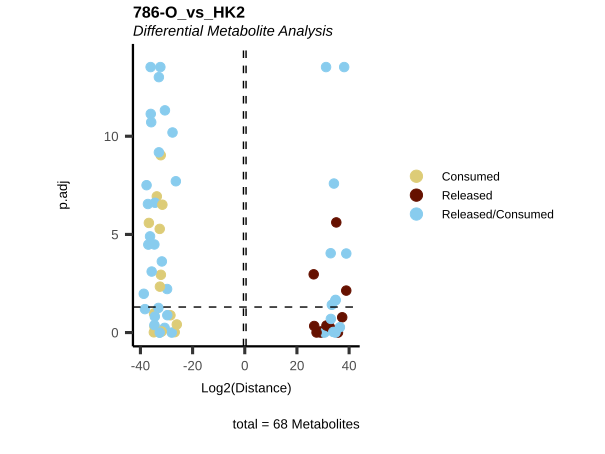

The data file committed next to this chart (first rows):
Metabolite, Log2(Distance), p.adj, t.val, Mean_786-O, core_786-O, Mean_HK2, core_HK2, core_specific, core, MS51-11, MS51-12, MS51-13, MS51-14, MS51-15, MS51-07, MS51-08, MS51-09, MS51-10, HMDB, KEGG.ID, KEGGCompound, Pathway
2-hydroxyglutarate, 29.84, 0.9928, -964122344, 964122344, Released, -4.41446900367737e-07, Consumed, Released in 786-O and Consumed HK2, Released/Consumed, 4311754839, 808357705, -235593734, 1115432087, -1179339178, -868601575, 1108346025, -189633550, -50110899, HMDB0059655, C02630, 2-Hydroxyglutarate, Citrate cycle (TCA cycle)
2-ketoglutarate, 34.18, 2.5685887750093173e-8, -19430538653, 19430538653, Released, -8.94069671630859e-07, Consumed, Released in 786-O and Consumed HK2, Released/Consumed, 23286535748, 19381509727, 19536285942, 17101698081, 17846663766, 1530912430, 3684365990, -9097094735, 3881816314, HMDB0000208, C00026, 2-Oxoglutarate, Citrate cycle (TCA cycle)
3-Dehydro-L-threonate, -34.57, 0.5151, 25572887058, -25572887058, Consumed, -7.35372304916382e-06, Consumed, Consumed, Consumed, -16721754062, -16349278172, -28131696536, -26309877624, -40351828895, 28673393701, 39313101752, -67782920598, -203574855, NA, NA, NA, Amino acid metabolism
acetylcarnitine, -38.72, 0.01055, 452209135491, -452209135491, Consumed, 0.0009499, Released, Consumed in 786-O  and Released HK2, Released/Consumed, -434945308541, -583665678018, -645802166950, -275257639669, -321374884275, -67547592848, -234677799645, 218513442831, 83711949661, HMDB0000201, C02571, O-Acetylcarnitine, Fatty acyl carnitines
acetylcholine, -29.78, 0.006056, 919022500, -919022500, Consumed, 9.20146703720093e-07, Released, Consumed in 786-O  and Released HK2, Released/Consumed, -183109349, -998475065, -822951440, -1272434260, -1318142384, -496576017, -124297109, 526295913, 94577213, HMDB0000895, C01996, Acetylcholine, Glycerophospholipid metabolism
acetylornithine, 32.94, 9.098690781805807e-5, -8232989589, 8232989589, Released, -4.4703483581543e-08, Consumed, Released in 786-O and Consumed HK2, Released/Consumed, 7019664253, 7830945411, 7816790463, 9126709767, 9370838052, 2551741128, -630043502, -456525416, -1465172209, HMDB0003357, C00437, N-Acetylornithine, Arginine and proline metabolism
aconitate, -32.21, 9.249763177621162e-10, 4982977683, -4982977683, Consumed, -9.31322574615479e-07, Consumed, Consumed, Consumed, -3697357869, -5556287401, -5546938957, -4473104742, -5641199444, 1186119568, -610503914, -406215498, -169400156, HMDB0000072, C00417, cis-Aconitate, Citrate cycle (TCA cycle)
alanine, -36.04, 7.29294402646019e-12, 70695359005, -70695359005, Consumed, 1.19209289550781e-07, Released, Consumed in 786-O  and Released HK2, Released/Consumed, -71800945786, -63307331301, -65579813147, -72343644289, -80445060504, -6454143745, 1426053215, -5215874228, 10243964758, HMDB0000161, C00041, L-Alanine, Amino acid metabolism
arginine, 35.73, 0.9976, -57185447021, 57185447021, Released, 5.7220458984375e-05, Released, Released, Released, 80330827907, 191294103534, 130634093212, -171368346454, 55036556905, 124885985748, 174141953768, -154239029796, -144788909720, HMDB0000517, C00062, L-Arginine, Amino acid metabolism
asparagine, 29.06, 0.9935, -557946984, 557946984, Released, 3.66568565368652e-06, Released, Released, Released, -651479920, 693712299, 1167140181, 734771619, 845590738, 2212116482, 1022104506, -4269578942, 1035357954, HMDB0000168, C00152, L-Asparagine, Amino acid metabolism
aspartate, -33.72, 1.1585481995979308e-7, 14129878426, -14129878426, Consumed, -1.72853469848633e-06, Consumed, Consumed, Consumed, -14791795981, -11527364398, -15732186973, -11944297994, -16653746787, 1216173971, 2386511960, -2796694643, -805991288, HMDB0000191, C00049, L-Aspartate, Amino acid metabolism
betaine, 38.91, 0.007261, -514853666462, 514853666462, Released, 1.9073486328125e-06, Released, Released, Released, 270018093072, 364480828176, 663344868653, 518305347005, 758119195403, 222640096432, -24221141664, -466988404785, 268569450018, HMDB0000043, C00719, Betaine, Not assigned
butyryl-carnitine, -32.92, 6.608953384557026e-10, 8130684317, -8130684317, Consumed, 4.4703483581543e-08, Released, Consumed in 786-O  and Released HK2, Released/Consumed, -7927045517, -9734642738, -7503207207, -7784662145, -7703863980, -1725651089, -378940309, 1602911967, 501679431, HMDB0002013, C02862, O-Butanoylcarnitine, Fatty acyl carnitines
carbamoyl phosphate, 29.04, 0.8748, -552626422, 552626422, Released, 9.23871994018555e-07, Released, Released, Released, -815680, -148020141, 363806481, 809397907, 1738763543, 200618839, -354809141, 549923002, -395732700, HMDB0001096, C00169, Carbamoyl phosphate, Purine metabolism
carnitine, 34.8, 0.9939, -29943209109, 29943209109, Released, -0.0001183, Consumed, Released in 786-O and Consumed HK2, Released/Consumed, 138378789954, -19424926615, 36589487474, -20794764748, 14967459482, -78986754837, 36801597624, -9829425338, 52014582551, NA, C00487, Carnitine, Fatty acyl carnitines
citrulline, -34.8, 0.1059, 29847727941, -29847727941, Consumed, -5.91278076171875e-05, Consumed, Consumed, Consumed, -9912246885, -24565352254, -27581114582, -30109604804, -57070321181, -20311592866, 19615311685, 9449456331, -8753175150, HMDB0000904, C00327, L-Citrulline, Arginine and proline metabolism
creatine, 38.91, 9.412299819311354e-5, -518275751951, 518275751951, NA, 0, NA, No Change, Released/Consumed, 446531809754, 697476786373, 588260074278, 549284865223, 309825224125, -12057751702, 83562457461, -86756331747, 15251625988, HMDB0000064, C00300, Creatine, Arginine and proline metabolism
creatinine, 37.36, 0.1662, -176044409867, 176044409867, Released, 0.0002365, Released, Released, Released, 227350062098, 72163106379, 237266524087, 285413784574, 58028572194, 35993185511, -29584087146, -76854565798, 70445467433, HMDB0000562, C00791, Creatinine, Arginine and proline metabolism
cystine, -33.1, 0.0555, 9188514915, -9188514915, Consumed, 5.48362731933594e-06, Released, Consumed in 786-O  and Released HK2, Released/Consumed, -6731511458, -8143229440, -11533220329, -8755100263, -10779513084, -4573819745, -4861293427, 15570158349, -6135045178, HMDB0000192, C00491, L-Cystine, Cysteine and methionine metabolism
dihydroorotate, 26.42, 0.001079, -89719091, 89719091, Released, 1.49011611938477e-08, Released, Released, Released, 70510119, 85107483, 122254241, 59933496, 110790118, -21080483, -18986954, -19578826, 59646264, HMDB0003349, C00337, (S)-Dihydroorotate, Pyrimidine metabolism
fumarate, -30.72, 0.5749, 1769753339, -1769753339, Consumed, 3.72529029846191e-08, Released, Consumed in 786-O  and Released HK2, Released/Consumed, -1140057591, -1154853983, -2078117382, -1749230734, -2726507007, 1998071059, 2984291977, -5054780756, 72417720, HMDB0000134, C00122, Fumarate, Citrate cycle (TCA cycle)
gluconate, -32.68, 0.9968, 6866747127, -6866747127, Consumed, 3.75509262084961e-06, Released, Consumed in 786-O  and Released HK2, Released/Consumed, 54256205060, -15085995459, -23162747346, -22768738213, -27572459674, 589183500, 1766463382, -4584014633, 2228367751, HMDB0000625, C00257, D-Gluconic acid, Pentose phosphate pathway
glucose, -34.4, 2.4354044436680766e-7, 22653725761, -22653725761, Consumed, 2.08616256713867e-07, Released, Consumed in 786-O  and Released HK2, Released/Consumed, -20830691026, -21659470080, -29955482252, -18424467908, -22398517541, -5028619625, 734035325, 7872466999, -3577882699, HMDB0003345, C00267, alpha-D-Glucose, Glycolysis / Gluconeogenesis
glutamate, 34.77, 0.02285, -29367934434, 29367934434, Released, -1.45435333251953e-05, Consumed, Released in 786-O and Consumed HK2, Released/Consumed, 24284166230, 24597416465, 27829474014, 32442732595, 37685882866, 15413910962, 15015065647, -21840968400, -8588008209, HMDB0000148, C00025, L-Glutamate, Amino acid metabolism
glutamine, 38.11, 2.9976021664879227e-14, -296086266962, 296086266962, Released, -1.44243240356445e-05, Consumed, Released in 786-O and Consumed HK2, Released/Consumed, 280425122651, 306759817691, 289828171335, 296401344352, 307016878781, 20105641591, 2520386231, -16661398878, -5964628945, HMDB0000641, C00064, L-Glutamine, Amino acid metabolism
glycerylphosphorylcholine, 30.61, 0.9918, -1643982937, 1643982937, Released, -7.26431608200073e-06, Consumed, Released in 786-O and Consumed HK2, Released/Consumed, 6235850008, 3276881415, 661332622, 3678351453, -5632500816, -4979778904, 4288717656, -126511051, 817572299, HMDB0252858, NA, NA, Not assigned
glycine, -26.86, 0.9519, 121948883, -121948883, Consumed, -2.3283064365387e-09, Consumed, Consumed, Consumed, -149148119, -59635613, -284923617, -8969165, -107067900, 5946090, 68513035, -138394034, 63934909, HMDB0000123, C00037, Glycine, Amino acid metabolism
histidine, -34.86, 0.9705, 31177519407, -31177519407, Consumed, -5.96046447753906e-07, Consumed, Consumed, Consumed, -62639070109, 55466982854, -49807411776, -23196014434, -75712083570, 79963989967, -3735227929, -97146881001, 20918118964, HMDB0000177, C00135, L-Histidine, Amino acid metabolism
hydroxyphenyllactic acid, -28.49, 0.1315, 377951530, -377951530, Consumed, -2.3283064365387e-07, Consumed, Consumed, Consumed, -215117439, -539707009, -584558456, -217055533, -333319210, -165020090, 34013946, -38320250, 169326394, HMDB0000755, C03672, 3-(4-Hydroxyphenyl)lactate, Not assigned
hydroxyphenylpyruvate, -27.7, 6.443057198879387e-11, 217294072, -217294072, Consumed, 6.98491930961609e-10, Released, Consumed in 786-O  and Released HK2, Released/Consumed, -231222337, -221703125, -213757908, -203138116, -216648872, -37785710, -5715334, 36348622, 7152422, NA, NA, NA, Not assigned
hydroxyproline, -34.48, 0.1533, 23993474055, -23993474055, Consumed, 1.48564577102661e-05, Released, Consumed in 786-O  and Released HK2, Released/Consumed, -36873165675, -16176968993, -32072588286, -6468970427, -28375676892, 3545542158, -14136854481, -251977168, 10843289491, HMDB0000725, C01157, L-Hydroxyproline, Amino acid metabolism
hypoxanthine, 26.62, 0.4627, -103406399, 103406399, Released, 3.72529029846191e-09, Released, Released, Released, 72371879, 237198688, 105200631, 85127180, 17133616, -95308553, -111726194, 109364407, 97670339, HMDB0000157, C00262, Hypoxanthine, Purine metabolism
isovalerylcarnitine, -29.69, 0.1301, 867768852, -867768852, Consumed, 7.45058059692383e-09, Released, Consumed in 786-O  and Released HK2, Released/Consumed, -1734406010, -1126221303, -611207547, -197069326, -669940074, -248888938, -85280361, 416227957, -82058657, HMDB0000688, C20826, Isovalerylcarnitine, Fatty acyl carnitines
KMV+KIC, 31.32, 0.439, -2681942340, 2681942340, Released, 1.19209289550781e-07, Released, Released, Released, 4418016729, 295334106, 2491161603, 2425469758, 3779729505, -3073634444, -2211480934, 7928553306, -2643437928, NA, NA, NA, Valine, leucine and isoleucine biosynthe…
lactate, -38.26, 0.06382, 329148708280, -329148708280, Consumed, 0.0002441, Released, Consumed in 786-O  and Released HK2, Released/Consumed, -220778971709, -456004974601, -381645937021, -250813293182, -336500364888, -284483048397, -179049946510, 561266645135, -97733650227, HMDB0000190, C00186, (S)-Lactate, Glycolysis / Gluconeogenesis
leucine+isoleucine, -37.65, 3.114284363725517e-8, 215376669686, -215376669686, Consumed, 5.91278076171875e-05, Released, Consumed in 786-O  and Released HK2, Released/Consumed, -198434354962, -204873258936, -236506682575, -232545452366, -204523599593, -58640812488, -36322079822, 135899646823, -40936754513, NA, NA, NA, Valine, leucine and isoleucine biosynthe…
linoleic acid, -26.42, 1.9608839441076498e-8, 90081816, -90081816, Consumed, 7.45058059692383e-09, Released, Consumed in 786-O  and Released HK2, Released/Consumed, -102160423, -76386151, -92759300, -85323938, -93779267, -14113832, -12615582, 18738716, 7990697, HMDB0000673, C01595, Linoleate, Fatty acid biosynthesis
lysine, -28.01, 1, 270243689, -270243689, Consumed, 3.02791595458984e-05, Released, Consumed in 786-O  and Released HK2, Released/Consumed, 23235617092, 27578336964, -9156280542, -37585584205, -5423307754, 3694637940, 44899902987, -35719065764, -12875475164, HMDB0000182, C00047, L-Lysine, Amino acid metabolism
malate, -34.64, 0.4149, 26705945273, -26705945273, Consumed, 2.38418579101562e-07, Released, Consumed in 786-O  and Released HK2, Released/Consumed, -16602913742, -17908574003, -29323132102, -27006941433, -42688165084, 26741554549, 37018750512, -61292460531, -2467844530, HMDB0000156, C00149, (S)-Malate, Citrate cycle (TCA cycle)
methionine, -35.87, 1.9329982059446138e-11, 62593293619, -62593293619, Consumed, 2.23517417907715e-08, Released, Consumed in 786-O  and Released HK2, Released/Consumed, -59742391034, -61582163919, -65076657484, -66028163156, -60537092503, -7444471181, 201034005, 11358383921, -4114946745, HMDB0000696, C00073, L-Methionine, Amino acid metabolism
methylarginine, 32.59, 0.5181, -6448528755, 8979962825, Released, 2531434070, Released, Released, Released, 9696355879, 13835045689, 11380810810, 1166669547, 8820932202, 6988128734, 10125736280, -6524943071, -463185663, HMDB0250980, NA, NA, Amino acid metabolism
methylaspartate, 34.81, 0.02165, -30199807954, 30199807954, Released, -2.95639038085938e-05, Consumed, Released in 786-O and Consumed HK2, Released/Consumed, 25712535751, 25769492927, 28943793886, 32377418765, 38195798441, 15719674093, 15032311402, -21217737353, -9534248142, HMDB0002393, C12269, N-Methyl-D-aspartic acid, Not assigned
myo-inositol, 33, 0.2015, -8618983063, 8618983063, Released, -2.38418579101562e-07, Consumed, Released in 786-O and Consumed HK2, Released/Consumed, 5322388837, 8629595352, 9177250417, 7960149730, 12005530981, 7312929713, 4445686917, -18085456373, 6326839743, HMDB0000211, C00137, myo-Inositol, Not assigned
N-acetylaspartate, -36.09, 2.9976021664879227e-14, 73247358024, -73247358024, Consumed, 1.78813934326172e-06, Released, Consumed in 786-O  and Released HK2, Released/Consumed, -72710978888, -73244159848, -73338229872, -73149551913, -73793869598, -5683746442, 1195389604, 6236626745, -1748269908, HMDB0000812, C01042, N-Acetyl-L-aspartate, Alanine, aspartate and glutamate metabol…
N-acetylglutamate, -30.61, 4.809597164978641e-12, 1636349791, -1636349791, Consumed, 1.13621354103088e-07, Released, Consumed in 786-O  and Released HK2, Released/Consumed, -1273984999, -1557893141, -1669064501, -1962365440, -1718440873, -49761950, 129234294, -121878694, 42406350, HMDB0001138, C00624, N-Acetyl-L-glutamate, Amino acid metabolism
N-acetylneuramic acid, 27.52, 0.9906, -192686735, 192686735, Released, 4.61935997009277e-07, Released, Released, Released, 793330361, 85667781, -464312330, 669638908, -120891046, -687775477, 174406221, 751634309, -238265053, HMDB0000230, C19910, N-Acetyl-beta-neuraminate, Not assigned
oleic acid, -31.59, 3.0700568676156337e-7, 3234971645, -3234971645, Consumed, -4.32133674621582e-07, Consumed, Consumed, Consumed, -3553131158, -3240559970, -2452284309, -3396994986, -3531887805, -952876539, -819992891, 1560318665, 212550765, HMDB0000207, C00712, (9Z)-Octadecenoic acid, Not assigned
ornithine, -34.66, 3.252995745828269e-5, 27106530687, -27106530687, Consumed, 3.33786010742188e-06, Released, Consumed in 786-O  and Released HK2, Released/Consumed, -26178570281, -22803944309, -25234417822, -33372511564, -27943209459, -10324686954, 13806291634, 4506260103, -7987864783, HMDB0000214, C00077, L-Ornithine, Amino acid metabolism
orotate, 31.16, 2.9976021664879227e-14, -2405018361, 2405018361, Released, -3.25962901115417e-09, Consumed, Released in 786-O and Consumed HK2, Released/Consumed, 2263995077, 2535886024, 2266145801, 2308777712, 2650287193, -77084021, -129707766, 200398414, 6393373, HMDB0000226, C00295, Orotate, Pyrimidine metabolism
palmitate, -32.6, 5.24129387846628e-6, 6516492856, -6516492856, Consumed, -1.86264514923096e-09, Consumed, Consumed, Consumed, -5711821453, -5475531866, -4410773957, -8901986673, -8082350329, -1422596269, -1777716072, 3168004298, 32308043, HMDB0000220, C00249, Hexadecanoic acid, Fatty acid biosynthesis
pantothenate, -31.82, 0.8816, 3788494893, -3788494893, Consumed, -1.47819519042969e-05, Consumed, Consumed, Consumed, 2506395783, -7180648601, -3831200705, -5202590868, -5234430075, 2444512083, 4253436186, -11974483509, 5276535239, HMDB0000210, C00864, Pantothenate, Vitamin digestion and absorption
phenylalanine, -36.97, 3.3047498850580226e-5, 134793805903, -134793805903, Consumed, 6.00814819335938e-05, Released, Consumed in 786-O  and Released HK2, Released/Consumed, -134265267349, -124740269493, -130148472986, -152276642702, -132538376985, -37037474068, -29337507443, 112028245720, -45653264209, HMDB0000159, C00079, L-Phenylalanine, Amino acid metabolism
phosphocholine, -32.36, 2.9976021664879227e-14, 5524055565, -5524055565, Consumed, 2.38418579101562e-07, Released, Consumed in 786-O  and Released HK2, Released/Consumed, -4833704068, -5560230221, -5708779775, -5445428139, -6072135620, -352406049, 248068993, -54667177, 159004233, NA, NA, NA, Not assigned
proline, 36.47, 0.5324, -95188872729, 95188872729, Released, -0.0002375, Consumed, Released in 786-O and Consumed HK2, Released/Consumed, -97928227342, 150303897051, 181279152708, 89338673070, 152950868158, 61996196710, 43452182822, -75414860829, -30033518702, HMDB0000162, C00148, L-Proline, Amino acid metabolism
propionylcarnitine, -31.79, 2.384433565374433e-4, 3717810432, -3717810432, Consumed, 3.71504575014114e-06, Released, Consumed in 786-O  and Released HK2, Released/Consumed, -1951259889, -5146399461, -3953688970, -3672022088, -3865681753, -482917912, -1512424199, 2011076709, -15734599, HMDB0000824, C03017, O-Propanoylcarnitine, Fatty acyl carnitines
pyroglutamic-acid, 33.93, 0.9288, -16350488023, 16350488023, Released, -5.86509704589844e-05, Consumed, Released in 786-O and Consumed HK2, Released/Consumed, 26771629561, 12988111781, 24248346752, 2446425475, 15297926544, -11372947062, -12995628536, 47814816424, -23446240827, HMDB0000267, C01879, 5-Oxoproline, Glutathione metabolism
pyruvate, 35.09, 2.453680115532819e-6, -36560099879, 36560099879, Released, 7.62939453125e-06, Released, Released, Released, 44698679449, 25645832599, 33802082586, 41564003685, 37089901076, -8525079495, -9095235612, 25472901354, -7852586247, HMDB0000243, C00022, Pyruvate, Glycolysis / Gluconeogenesis
serine, -32.93, 9.781064846947629e-14, 8179898569, -8179898569, Consumed, 1.85519456863403e-06, Released, Consumed in 786-O  and Released HK2, Released/Consumed, -8184379246, -7634403226, -8689850589, -8090662001, -8300197783, -859365027, 177980495, 405193308, 276191224, HMDB0000187, C00065, L-Serine, Amino acid metabolism
stearic acid, -32.16, 0.001141, 4787506974, -4787506974, Consumed, -4.4703483581543e-07, Consumed, Consumed, Consumed, -4375993563, -4316181081, -1056788409, -7616869531, -6571702285, -1313777622, -2187956793, 2503923357, 997811058, HMDB0000827, C01530, Octadecanoic acid, Fatty acid biosynthesis
succinate, -32.53, 0.004577, 6206140051, -6206140051, Consumed, -3.66568565368652e-06, Consumed, Consumed, Consumed, -4066115789, -6932310910, -6874410906, -4975979970, -8181882679, -829605059, 1418206886, -2779579366, 2190977539, HMDB0000254, C00042, Succinate, Citrate cycle (TCA cycle)
... 8 more rows
